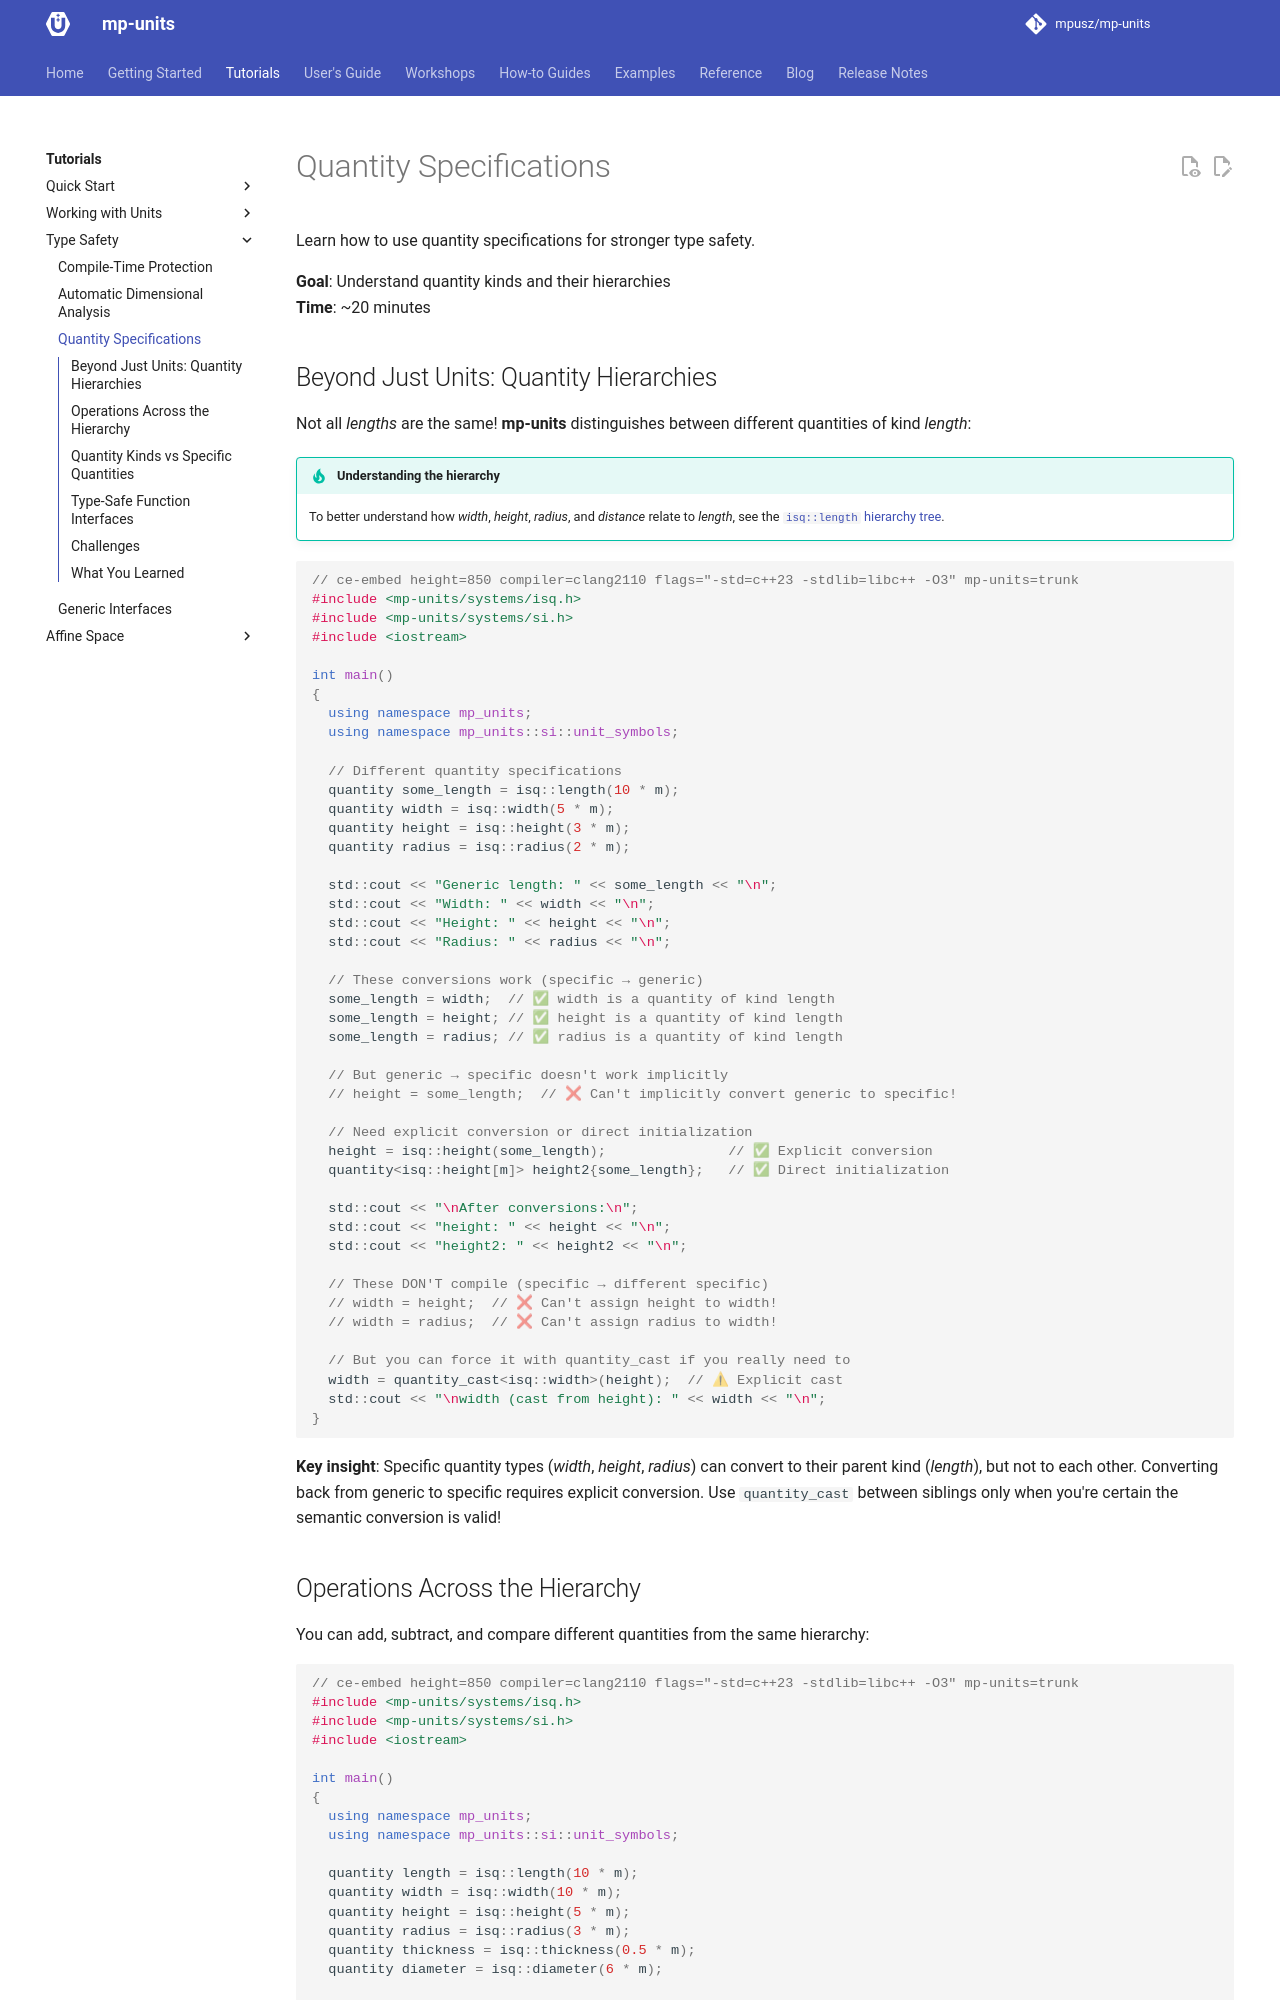

repository: RalphSteinhagen/units · page: HEAD/tutorials/type_safety/quantity_specifications/index.html · generator: mkdocs

# Quantity Specifications

Learn how to use quantity specifications for stronger type safety.

**Goal**: Understand quantity kinds and their hierarchies  
**Time**: ~20 minutes

## Beyond Just Units: Quantity Hierarchies

Not all _lengths_ are the same! **mp-units** distinguishes between different quantities of
kind _length_:

!!! tip "Understanding the hierarchy"

    To better understand how _width_, _height_, _radius_, and _distance_ relate to _length_,
    see the [`isq::length` hierarchy tree](../../reference/systems_reference/hierarchies/length_isq.md).

```cpp
// ce-embed height=850 compiler=clang2110 flags="-std=c++23 -stdlib=libc++ -O3" mp-units=trunk
#include <mp-units/systems/isq.h>
#include <mp-units/systems/si.h>
#include <iostream>

int main()
{
  using namespace mp_units;
  using namespace mp_units::si::unit_symbols;

  // Different quantity specifications
  quantity some_length = isq::length(10 * m);
  quantity width = isq::width(5 * m);
  quantity height = isq::height(3 * m);
  quantity radius = isq::radius(2 * m);

  std::cout << "Generic length: " << some_length << "\n";
  std::cout << "Width: " << width << "\n";
  std::cout << "Height: " << height << "\n";
  std::cout << "Radius: " << radius << "\n";

  // These conversions work (specific → generic)
  some_length = width;  // ✅ width is a quantity of kind length
  some_length = height; // ✅ height is a quantity of kind length
  some_length = radius; // ✅ radius is a quantity of kind length

  // But generic → specific doesn't work implicitly
  // height = some_length;  // ❌ Can't implicitly convert generic to specific!

  // Need explicit conversion or direct initialization
  height = isq::height(some_length);               // ✅ Explicit conversion
  quantity<isq::height[m]> height2{some_length};   // ✅ Direct initialization

  std::cout << "\nAfter conversions:\n";
  std::cout << "height: " << height << "\n";
  std::cout << "height2: " << height2 << "\n";

  // These DON'T compile (specific → different specific)
  // width = height;  // ❌ Can't assign height to width!
  // width = radius;  // ❌ Can't assign radius to width!

  // But you can force it with quantity_cast if you really need to
  width = quantity_cast<isq::width>(height);  // ⚠ Explicit cast
  std::cout << "\nwidth (cast from height): " << width << "\n";
}
```

**Key insight**: Specific quantity types (_width_, _height_, _radius_) can convert to their
parent kind (_length_), but not to each other. Converting back from generic to specific
requires explicit conversion. Use `quantity_cast` between siblings only when you're certain
the semantic conversion is valid!
